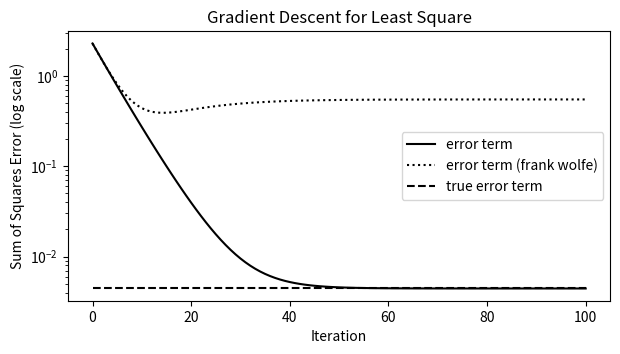

Reproduce this figure in Python. (Note: this script raises an exception after producing the figure.)
# %%
import numpy as np
import pandas as pd
import matplotlib.pyplot as plt


def gradient_descent(x0, alphas, grad, proj=lambda x : x):
    """Project gradient descent.
    This function is written for the purpose of the tutorial.
    
    Input:
        x0: initial point
        alphas: list of step sizes
        grad: gradient function
        proj: projection function
    Output:
        a list of sequence of iterated points
    """
    
    xt = [x0]
    for step in alphas:
        xt.append(proj(xt[-1] - step * grad(xt[-1])))
    return xt


def least_square_sums(A, b, x):
    """
    leaste square objective function that should be minimized
    Input:
        A: matrix, m by n   
        b: vector, m by 1
        x: vector, n by 1
    """
    m, n = A.shape
    return (0.5/m) * np.linalg.norm(A @ x - b) ** 2


def leaste_square_gradient(A, b, x):
    """
    leaste square gradient function (first order derivative)
    Input:
        A: matrix, m by n   
        b: vector, m by 1
        x: vector, n by 1
    """
    m, n = A.shape
    return (1/m) * A.T @ (A @ x - b)


def simulate_data(m, n):
    """
    simulate data for least square problem
    Input:
        m: number of samples
        n: number of features
    Output:
        A: matrix, m by n   
        b: vector, m by 1
        theta: coefficient vector, n by 1
    """
    A = np.random.randn(m, n)
    x = np.random.randn(n, 1)
    noise = np.random.normal(0, 0.1, (m, 1))
    b = A @ x + noise
    return A, b, x 
    

def case_study1():
    # assume m > n
    m = 100  # number of samples
    n = 3 # number of features
    # x is coefficient vector
    A, b, x = simulate_data(m, n)
    # calculate objective function and gradient
    # least square sums that should be minimized
    objective = lambda x: least_square_sums(A, b, x)
    # gradient descent for least square
    gradient = lambda x: leaste_square_gradient(A, b, x)
    
    # initialize x0
    x0 = np.random.normal(0, 1, (n, 1))
    
    # 100 iterations
    xt = gradient_descent(x0, [0.1]*100, gradient)
    
    # plot the error term (the sums of squares error)
    fig, ax = plt.subplots(1, 1, figsize=(7, 3.5))
    ax.plot([objective(x) for x in xt], "k" ,label="error term")
    ax.set_yscale("log")
    ax.set_title("Gradient Descent for Least Square")
    ax.plot([least_square_sums(A, b, x)]*len(xt), 'k--',
                    label="true error term")
    ax.set_xlabel("Iteration")
    ax.set_ylabel("Sum of Squares Error (log scale)") 
    ax.legend()
    plt.savefig('../math/images/gradient-ols.png',
                dpi=300, bbox_inches="tight")
    df = pd.DataFrame.from_dict(
        {
            "Initial guess (x0)": x0.flatten(),
            "True coefficient (x)": x.flatten(),
            "Estimated coefficients (xt)": xt[-1].flatten()
        }
    )
    
    print(df.to_markdown())


def case_study2():
    m, n = 100, 1000
    A = np.random.normal(0, 1, (m, n))
    b = np.random.normal(0, 1, m)
    # The least norm solution is given by the pseudo-inverse
    x_opt = np.linalg.pinv(A.T @ A) @ A.T @ b
    objective = lambda x: least_square_sums(A, b, x)
    gradient = lambda x: leaste_square_gradient(A, b, x)
    
    x0 = np.random.normal(0, 1, n)
    xs = gradient_descent(x0, [0.1]*100, gradient)
    
    fig, ax = plt.subplots(1, 1, figsize=(7, 3.5))
    ax.plot([objective(x) for x in xs], "k", label="error term")
    ax.set_yscale("log")
    ax.plot([least_square_sums(A, b, x_opt)]*len(xs), 'k--',
                        label="true error term")
    ax.set_title("Gradient Descent for Least Square")
    ax.set_xlabel("Iteration")
    ax.set_ylabel("Sum of Squares Error (log scale)") 
    ax.legend()
    plt.savefig('../math/images/gradient-ols2.png',
                dpi=300, bbox_inches="tight")
    df = pd.DataFrame.from_dict(
        {
            "Initial guess (x0)": x0.flatten(),
            "True coefficient (x)": x_opt.flatten(),
            "Estimated coefficients (xt)": xs[-1].flatten()
        }
    )
    
    print(df.head().to_markdown())
    

def least_square_sums_l2(A, b, x, lam):
    """
    leaste square objective function that should be minimized
    Input:
        A: matrix, m by n   
        b: vector, m by 1
        x: vector, n by 1
        lam: regularization parameter
    """
    m, n = A.shape
    return least_square_sums(A, b, x) + lam/2 * np.linalg.norm(x) ** 2


def least_square_gradient_l2(A, b, x, lam):
    """
    leaste square gradient function (first order derivative)
    Input:
        A: matrix, m by n   
        b: vector, m by 1
        x: vector, n by 1
        lam: regularization parameter
    """
    m, n = A.shape
    return leaste_square_gradient(A, b, x) + lam * x


def case_study3():
    np.random.seed(1337)
    m = 100
    n = 1000
    A = np.random.normal(0, 1, (m, n))
    b = np.random.normal(0, 1, m)
    lam = 0.1
    # the optimal solution is given by the closed form solution
    x_opt = np.linalg.pinv(A.T @ A + lam * np.eye(n)) @ A.T @ b
    objective = lambda x: least_square_sums_l2(A, b, x, lam)
    gradient = lambda x: least_square_gradient_l2(A, b, x, lam)
    
    x0 = np.random.normal(0, 1, n)
    xs = gradient_descent(x0, [0.1]*500, gradient)
    
    fig, ax = plt.subplots(1, 1, figsize=(7, 3.5))
    ax.plot([objective(x) for x in xs], "k", label="error term")
    ax.set_yscale("log")
    ax.plot([least_square_sums_l2(A, b, x_opt, lam)]*len(xs), 'k--',
                        label="true error term")
    ax.set_title("Gradient Descent for Least Square")
    ax.set_xlabel("Iteration")
    ax.set_ylabel("Sum of Squares Error (log scale)") 
    ax.legend()
    plt.savefig('../math/images/gradient-ols3.png',
                dpi=300, bbox_inches="tight")
    df = pd.DataFrame.from_dict(
        {
            "Initial guess (x0)": x0.flatten(),
            "True coefficient (x)": x_opt.flatten(),
            "Estimated coefficients (xt)": xs[-1].flatten()
        }
    )
    
    print(df.head().to_markdown())
    
    
def frank_wolfe_descent(x0, alphas, grad):
    
    n, _ = x0.shape
    xt = [x0]
    
    # construct the domain of x
    foo = np.linspace(-2, 2, 1000).reshape(-1, 1)
    foo2 = np.hstack([foo]*3)
    x_domain = foo2.T
    for step in alphas:
        foo = grad(xt[-1]).T @ x_domain
        x_tilde = np.amin(np.abs(foo))
        xt.append(xt[-1] + step * (x_tilde - xt[-1]))
    return xt
        
    
def case_study4():
    np.random.seed(1337)
    # assume m > n
    m = 100  # number of samples
    n = 3 # number of features
    # x is coefficient vector
    A, b, x = simulate_data(m, n)
    # calculate objective function and gradient
    # least square sums that should be minimized
    objective = lambda x: least_square_sums(A, b, x)
    # gradient descent for least square
    gradient = lambda x: leaste_square_gradient(A, b, x)
    
    # initialize x0
    x0 = np.random.normal(0, 1, (n, 1))
    
    # 100 iterations
    xt = gradient_descent(x0, [0.1]*100, gradient)
    xt_frank_wolfe = frank_wolfe_descent(x0, [0.1]*100, gradient)
    
    # plot the error term (the sums of squares error)
    fig, ax = plt.subplots(1, 1, figsize=(7, 3.5))
    ax.plot([objective(x) for x in xt], "k" ,label="error term")
    ax.plot([objective(x) for x in xt_frank_wolfe], "k:",
                            label="error term (frank wolfe)")
    ax.set_yscale("log")
    ax.set_title("Gradient Descent for Least Square")
    ax.plot([least_square_sums(A, b, x)]*len(xt), 'k--',
                    label="true error term")
    ax.set_xlabel("Iteration")
    ax.set_ylabel("Sum of Squares Error (log scale)") 
    ax.legend()
    # plt.savefig('../math/images/gradient-ols.png',
    #             dpi=300, bbox_inches="tight")
    df = pd.DataFrame.from_dict(
        {
            "Initial guess (x0)": x0.flatten(),
            "True coefficient (x)": x.flatten(),
            "Estimated coefficients (xt)": xt[-1].flatten(),
            "Estimated coefficients (xt_frank_wolfe)": xt_frank_wolfe[-1].flatten()
        }
    )
    
    print(df.to_markdown())

    
    

    
if __name__ == "__main__":
    print("Hello world!")
    case_study4()
    
    
    


# %%
